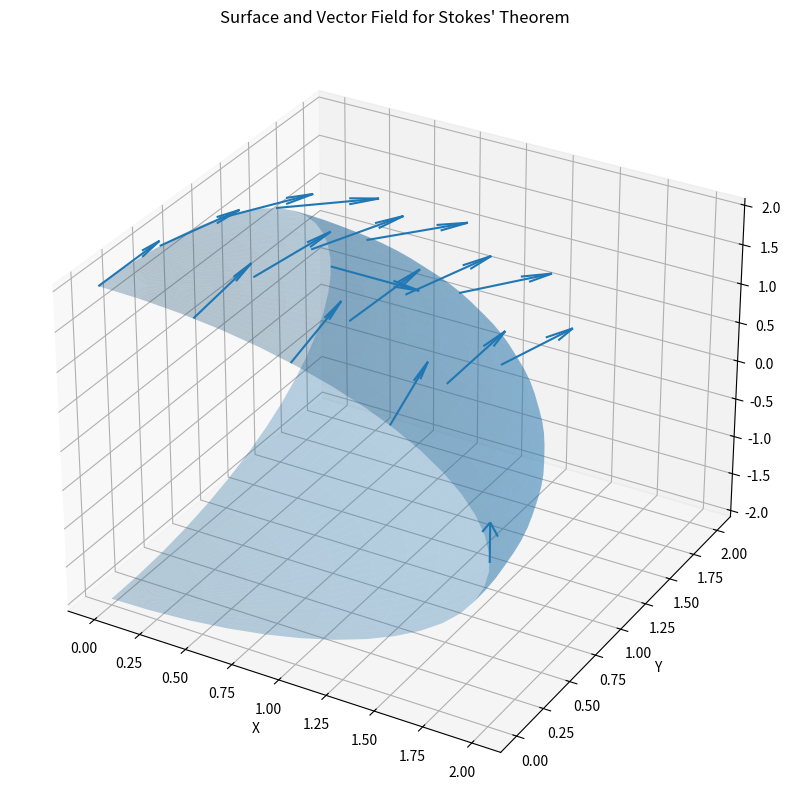

The matplotlib source for this figure:
import numpy as np
import matplotlib.pyplot as plt
from mpl_toolkits.mplot3d import Axes3D

# Define vector field
def F(x, y, z):
    return np.array([y, z, x])

# Define surface (part of a sphere)
theta = np.linspace(0, np.pi/2, 30)
phi = np.linspace(0, np.pi, 30)
THETA, PHI = np.meshgrid(theta, phi)

R = 2  # radius
X = R * np.sin(PHI) * np.cos(THETA)
Y = R * np.sin(PHI) * np.sin(THETA)
Z = R * np.cos(PHI)

# Plot surface and vector field
fig = plt.figure(figsize=(12, 10))
ax = fig.add_subplot(111, projection='3d')

ax.plot_surface(X, Y, Z, alpha=0.3)

# Sample points for vector field
u = np.linspace(0, 2, 5)
v = np.linspace(0, 2, 5)
U, V = np.meshgrid(u, v)

x = U
y = V
z = np.sqrt(R**2 - x**2 - y**2)

Fx, Fy, Fz = F(x, y, z)

ax.quiver(x, y, z, Fx, Fy, Fz, length=0.5, normalize=True)

ax.set_xlabel('X')
ax.set_ylabel('Y')
ax.set_zlabel('Z')
ax.set_title("Surface and Vector Field for Stokes' Theorem")

plt.show()

print("Stokes' Theorem relates the surface integral of curl F")
print("over this portion of the sphere to the line integral of F")
print("around its boundary curve.")
